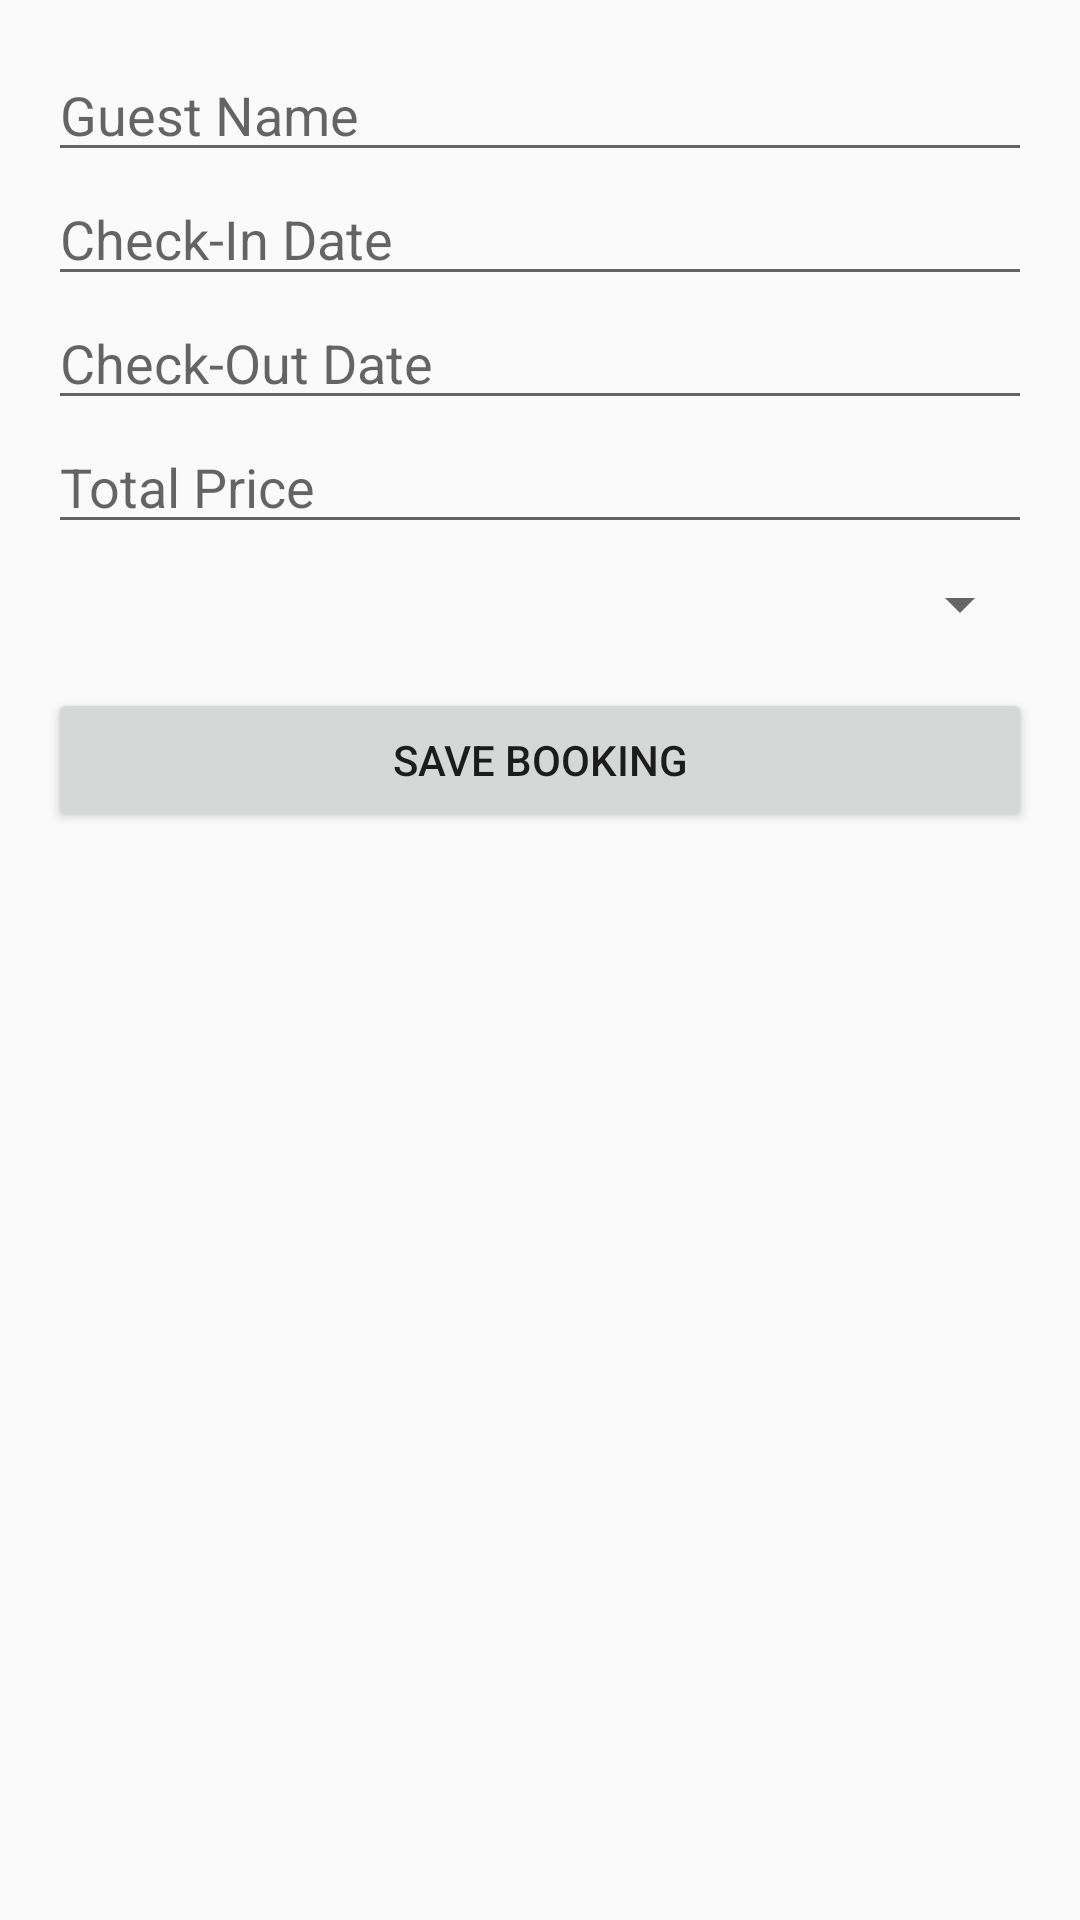

Here is an Android app screen rendered from its layout file. Give the layout XML and the strings, colors and styles it references.
<!-- AndroidManifest.xml: application theme Theme.AppCompat.Light.NoActionBar -->
<!-- res/layout/activity_add_booking.xml -->
<?xml version="1.0" encoding="utf-8"?>
<ScrollView xmlns:android="http://schemas.android.com/apk/res/android"
    android:layout_width="match_parent"
    android:layout_height="match_parent"
    android:padding="16dp">

    <LinearLayout
        android:layout_width="match_parent"
        android:layout_height="wrap_content"
        android:orientation="vertical">

        <EditText
            android:id="@+id/etGuestName"
            android:layout_width="match_parent"
            android:layout_height="wrap_content"
            android:hint="Guest Name"/>

        <EditText
            android:id="@+id/etCheckIn"
            android:layout_width="match_parent"
            android:layout_height="wrap_content"
            android:hint="Check-In Date"/>

        <EditText
            android:id="@+id/etCheckOut"
            android:layout_width="match_parent"
            android:layout_height="wrap_content"
            android:hint="Check-Out Date"/>

        <EditText
            android:id="@+id/etTotalPrice"
            android:layout_width="match_parent"
            android:layout_height="wrap_content"
            android:hint="Total Price"
            android:inputType="numberDecimal"/>

        <Spinner
            android:id="@+id/spRoom"
            android:layout_width="match_parent"
            android:layout_height="wrap_content"
            android:layout_marginTop="8dp"/>

        <Button
            android:id="@+id/btnSaveBooking"
            android:layout_width="match_parent"
            android:layout_height="wrap_content"
            android:text="Save Booking"
            android:layout_marginTop="16dp"/>
    </LinearLayout>
</ScrollView>
<!-- resources referenced by this layout -->
<resources>

</resources>
